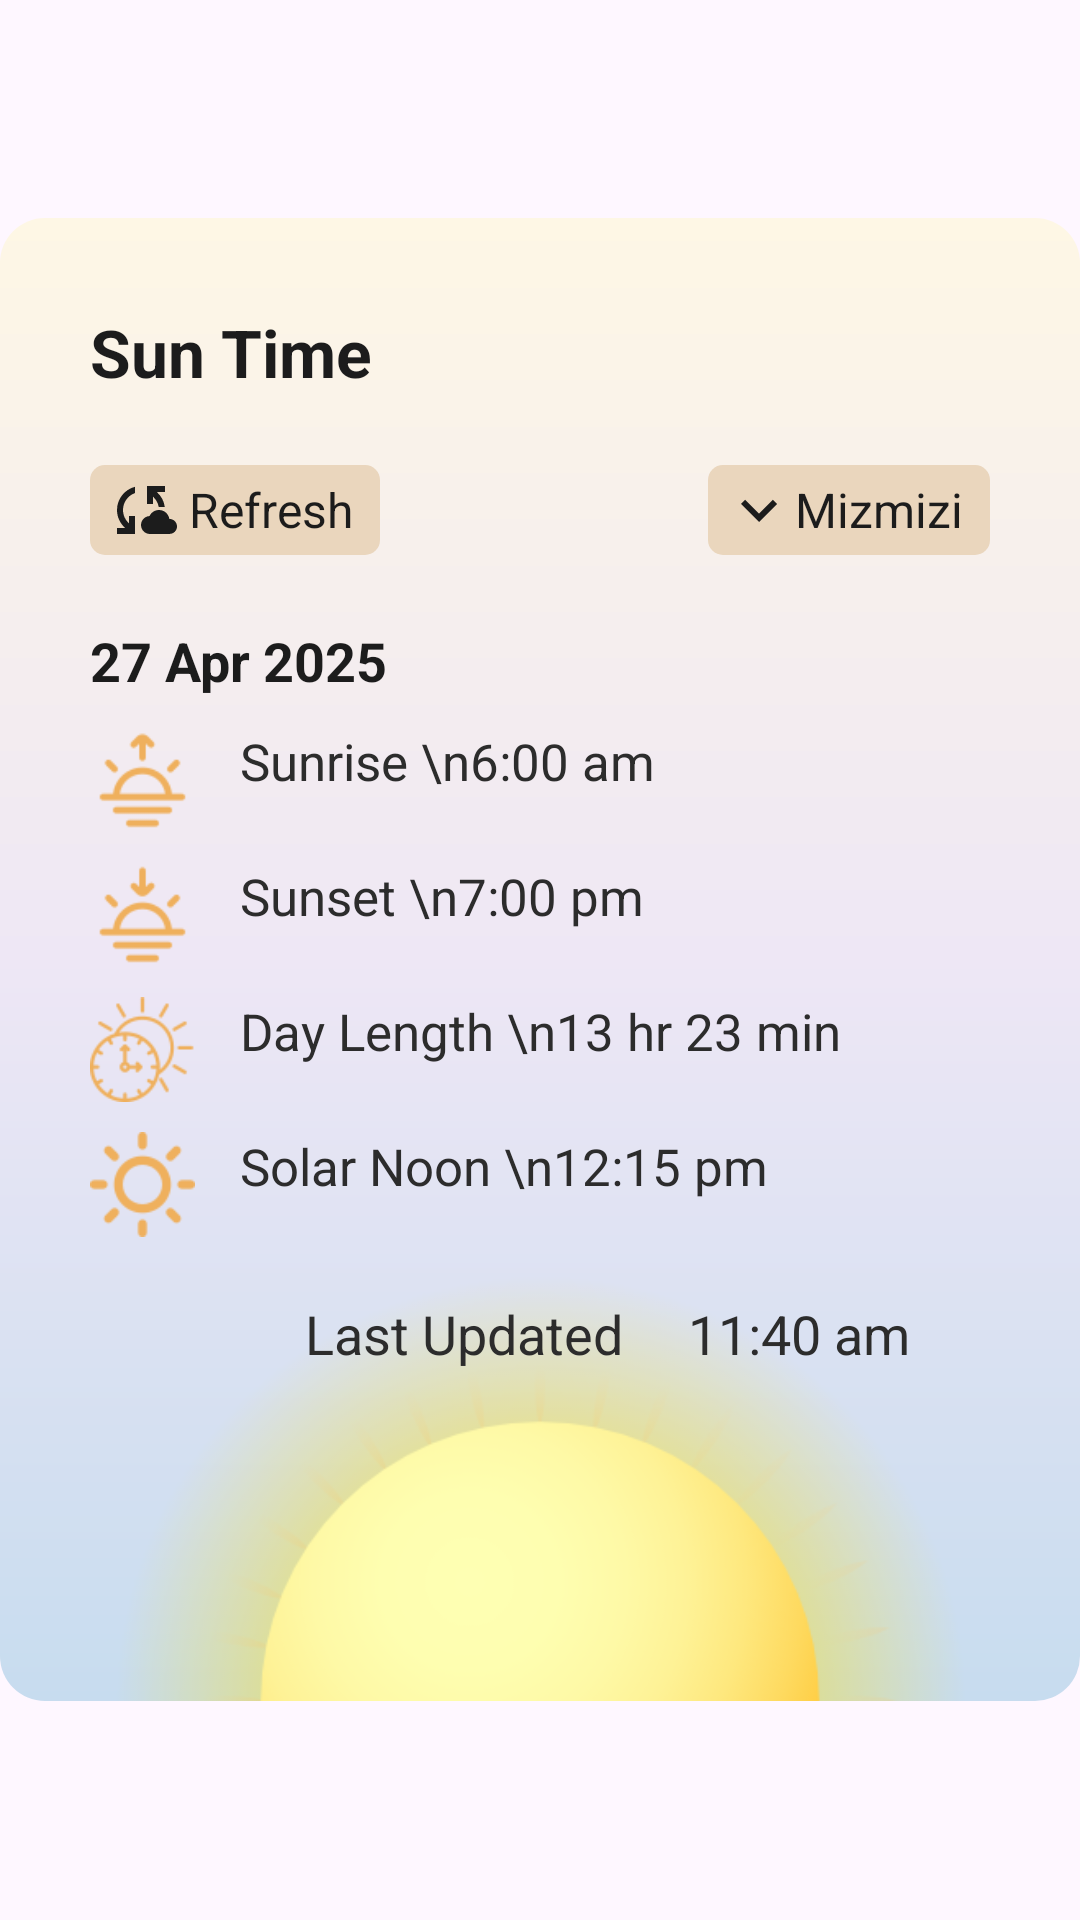

Layout XML and referenced resources for this Android screen:
<!-- AndroidManifest.xml: application theme Theme.SolarSchedule -->
<!-- res/layout/solar_widget_layout02.xml -->
<LinearLayout xmlns:android="http://schemas.android.com/apk/res/android"
	xmlns:app="http://schemas.android.com/apk/res-auto"
	android:layout_width="match_parent"
    android:layout_height="match_parent"
    android:gravity="center"
	android:orientation="vertical"
	>









	<RelativeLayout
		android:layout_width="match_parent"
		android:layout_height="wrap_content"
		android:background="@drawable/weather_card_back">

		<TextView
			android:id="@+id/suntimetext"
			android:layout_width="wrap_content"
			android:layout_height="wrap_content"
			android:layout_alignParentTop="true"
			android:layout_marginStart="30dp"
			android:layout_marginTop="30dp"
			android:text="Sun Time"
			android:textColor="#1C1C1C"
			android:textSize="22sp"
			android:textStyle="bold" />

		<RelativeLayout
			android:id="@+id/rlcardbuttons"
			android:layout_width="match_parent"
			android:layout_height="wrap_content"
			android:layout_below="@id/suntimetext"
			android:layout_centerHorizontal="true"
			android:layout_marginStart="30dp"
			android:layout_marginTop="23dp"
			android:layout_marginEnd="30dp">

			<LinearLayout
				android:id="@+id/llrefresh"
				android:layout_width="wrap_content"
				android:layout_height="wrap_content"
				android:layout_alignParentStart="true"
				android:background="@drawable/weather_card_button_back"
				android:gravity="center_vertical"
				android:orientation="horizontal"
				android:paddingLeft="5dp"
				android:paddingTop="3dp"
				android:paddingRight="5dp"
				android:paddingBottom="3dp">

				<ImageView
					android:layout_width="wrap_content"
					android:layout_height="wrap_content"
					android:scaleType="fitXY"
					android:src="@drawable/baseline_cloud_sync_24"
					app:tint="#1C1C1C" />
				
				<TextView
					android:layout_width="wrap_content"
					android:layout_height="wrap_content"
					android:text=" Refresh "
					android:textColor="#1C1C1C"
					android:textSize="16sp"/>
			</LinearLayout>

			<LinearLayout
				android:id="@+id/lldropdown"
				android:layout_width="wrap_content"
				android:layout_height="wrap_content"
				android:layout_alignParentEnd="true"
				android:background="@drawable/weather_card_button_back"
				android:gravity="center_vertical"
				android:orientation="horizontal"
				android:paddingLeft="5dp"
				android:paddingTop="3dp"
				android:paddingRight="5dp"
				android:paddingBottom="3dp">

				<ImageView
					android:layout_width="wrap_content"
					android:layout_height="wrap_content"
					android:scaleType="fitXY"
					android:src="@drawable/baseline_keyboard_arrow_down_24"
					app:tint="#1C1C1C" />

				<TextView
					android:id="@+id/tvlocation"
					android:layout_width="wrap_content"
					android:layout_height="wrap_content"
					android:text="Mizmizi "
					android:textColor="#1C1C1C"
					android:textSize="16sp" />
			</LinearLayout>
		</RelativeLayout>

		<ImageView
			android:layout_width="300dp"
			android:layout_height="150dp"
			android:layout_below="@id/lldatacontainer"
			android:layout_marginTop="-40dp"
			android:layout_centerHorizontal="true"
			android:alpha="1"
			android:src="@drawable/sunrise_half" />

		<LinearLayout
			android:id="@+id/lldatacontainer"
			android:layout_width="match_parent"
			android:layout_height="wrap_content"
			android:layout_below="@id/rlcardbuttons"
			android:layout_marginTop="23dp"
			android:orientation="vertical"
			android:paddingStart="30dp">


			<TextView
				android:id="@+id/tvdate"
				android:layout_width="wrap_content"
				android:layout_height="wrap_content"
				android:text="27 Apr 2025"
				android:textColor="#1C1C1C"
				android:textSize="18sp"
				android:textStyle="bold" />

			<LinearLayout
				android:layout_width="match_parent"
				android:layout_height="wrap_content"
				android:layout_marginTop="10dp"
				android:gravity="top"
				android:orientation="horizontal">

				<ImageView
					android:layout_width="35dp"
					android:layout_height="35dp"
					android:adjustViewBounds="true"
					android:scaleType="fitXY"
					android:src="@drawable/sunrise"
					app:tint="@color/golden" />

				<TextView
					android:id="@+id/tvrise"
					android:layout_width="match_parent"
					android:layout_height="wrap_content"
					android:layout_marginLeft="15dp"
					android:text="Sunrise \n6:00 am"
					android:textColor="#2C2C2C"
					android:textSize="17sp" />
			</LinearLayout>

			<LinearLayout
				android:layout_width="match_parent"
				android:layout_height="wrap_content"
				android:layout_marginTop="10dp"
				android:gravity="top"
				android:orientation="horizontal">

				<ImageView
					android:layout_width="35dp"
					android:layout_height="35dp"
					android:adjustViewBounds="true"
					android:scaleType="fitXY"
					android:src="@drawable/sunset"
					app:tint="@color/golden" />

				<TextView
					android:id="@+id/tvset"
					android:layout_width="match_parent"
					android:layout_height="wrap_content"
					android:layout_marginLeft="15dp"
					android:text="Sunset \n7:00 pm"
					android:textColor="#2C2C2C"
					android:textSize="17sp" />
			</LinearLayout>


			<LinearLayout
				android:layout_width="match_parent"
				android:layout_height="wrap_content"
				android:layout_marginTop="10dp"
				android:gravity="top"
				android:orientation="horizontal">

				<ImageView
					android:layout_width="35dp"
					android:layout_height="35dp"
					android:adjustViewBounds="true"
					android:scaleType="fitXY"
					android:src="@drawable/daylength"
					app:tint="@color/golden" />

				<TextView
					android:id="@+id/tvlength"
					android:layout_width="match_parent"
					android:layout_height="wrap_content"
					android:layout_marginLeft="15dp"
					android:text="Day Length \n13 hr 23 min"
					android:textColor="#2C2C2C"
					android:textSize="17sp" />
			</LinearLayout>


			<LinearLayout
				android:layout_width="match_parent"
				android:layout_height="wrap_content"
				android:layout_marginTop="10dp"
				android:gravity="top"
				android:orientation="horizontal">

				<ImageView
					android:layout_width="35dp"
					android:layout_height="35dp"
					android:adjustViewBounds="true"
					android:scaleType="fitXY"
					android:src="@drawable/noon"
					app:tint="@color/golden" />

				<TextView
					android:id="@+id/tvnoon"
					android:layout_width="match_parent"
					android:layout_height="wrap_content"
					android:layout_marginLeft="15dp"
					android:text="Solar Noon \n12:15 pm"
					android:textColor="#2C2C2C"
					android:textSize="17sp" />
			</LinearLayout>

			<TextView
				android:layout_width="match_parent"
				android:layout_height="wrap_content"
				android:layout_marginTop="20dp"
				android:gravity="center"
				android:layout_marginLeft="15dp"
				android:text="Last Updated     11:40 am"
				android:textColor="#2C2C2C"
				android:textSize="18sp" />


		</LinearLayout>


	</RelativeLayout>

</LinearLayout>
<!-- resources referenced by this layout -->
<resources>
  <color name="dark_blue">#133250</color>
  <color name="golden">#EFB05D</color>
  <!-- drawable baseline_cloud_sync_24 (drawable) -->
  <vector android:height="24dp" android:tint="#F5D7A5"
      android:viewportHeight="24" android:viewportWidth="24"
      android:width="24dp" xmlns:android="http://schemas.android.com/apk/res/android">
      <path android:fillColor="@android:color/white" android:pathData="M21.5,14.98c-0.02,0 -0.03,0 -0.05,0.01C21.2,13.3 19.76,12 18,12c-1.4,0 -2.6,0.83 -3.16,2.02C13.26,14.1 12,15.4 12,17c0,1.66 1.34,3 3,3l6.5,-0.02c1.38,0 2.5,-1.12 2.5,-2.5S22.88,14.98 21.5,14.98zM10,4.26v2.09C7.67,7.18 6,9.39 6,12c0,1.77 0.78,3.34 2,4.44V14h2v6H4v-2h2.73C5.06,16.54 4,14.4 4,12C4,8.27 6.55,5.15 10,4.26zM20,6h-2.73c1.43,1.26 2.41,3.01 2.66,5l-2.02,0C17.68,9.64 16.98,8.45 16,7.56V10h-2V4h6V6z"/>
  </vector>
  <!-- drawable baseline_keyboard_arrow_down_24 (drawable) -->
  <vector android:height="24dp" android:tint="#F5D7A5"
      android:viewportHeight="24" android:viewportWidth="24"
      android:width="24dp" xmlns:android="http://schemas.android.com/apk/res/android">
      <path android:fillColor="@android:color/white" android:pathData="M7.41,8.59L12,13.17l4.59,-4.58L18,10l-6,6 -6,-6 1.41,-1.41z"/>
  </vector>
  <!-- drawable circle (drawable) -->
  <?xml version="1.0" encoding="UTF-8"?>
  <layer-list xmlns:android="http://schemas.android.com/apk/res/android">
      <item>
  	<shape android:shape="rectangle">
  	    <solid android:color="#403B41"/>
  	    <corners android:topLeftRadius="80.0px" android:topRightRadius="25.0px" android:bottomRightRadius="80.0px" android:bottomLeftRadius="25.0px"/>
  	    <stroke android:width="0px" android:color="#FF0000"/>
  	</shape>
      </item>
  </layer-list>
  <!-- drawable daylength: png bitmap (drawable, 6945 bytes) -->
  <!-- drawable noon: png bitmap (drawable, 4052 bytes) -->
  <!-- drawable sunrise: png bitmap (drawable, 2856 bytes) -->
  <!-- drawable sunrise_half: png bitmap (drawable, 27984 bytes) -->
  <!-- drawable sunset: png bitmap (drawable, 2916 bytes) -->
  <!-- drawable weather_card_back (drawable) -->
  <?xml version="1.0" encoding="UTF-8"?>
  <layer-list xmlns:android="http://schemas.android.com/apk/res/android">
      <item>
  	<shape android:shape="rectangle">
  
  		<gradient android:angle="-90"
  			android:startColor="#FEF7E5" android:centerColor="#EEE7F5"
  			android:endColor="#C7DCEF"/>
  		<corners android:topLeftRadius="45.0px" android:topRightRadius="45.0px"
  			android:bottomRightRadius="45.0px" android:bottomLeftRadius="45.0px"/>
  	</shape>
      </item>
  </layer-list>
  <!-- drawable weather_card_button_back (drawable) -->
  <?xml version="1.0" encoding="UTF-8"?>
  <layer-list xmlns:android="http://schemas.android.com/apk/res/android">
      <item>
  	<shape android:shape="rectangle">
  	    <solid android:color="#EAD6BD"/>
  		<corners android:topLeftRadius="15.0px" android:topRightRadius="15.0px"
  			android:bottomRightRadius="15.0px" android:bottomLeftRadius="15.0px"/>
  	    <stroke android:width="0px" android:color="#EAD6BD"/>
  	</shape>
      </item>
  </layer-list>
  <style name="Theme.SolarSchedule" parent="Base.Theme.SolarSchedule" />
  <style name="Base.Theme.SolarSchedule" parent="Theme.Material3.DayNight.NoActionBar">
          <item name="colorPrimary">#403B41</item>
          <item name="colorPrimaryDark">#403B41</item>
      </style>
</resources>
